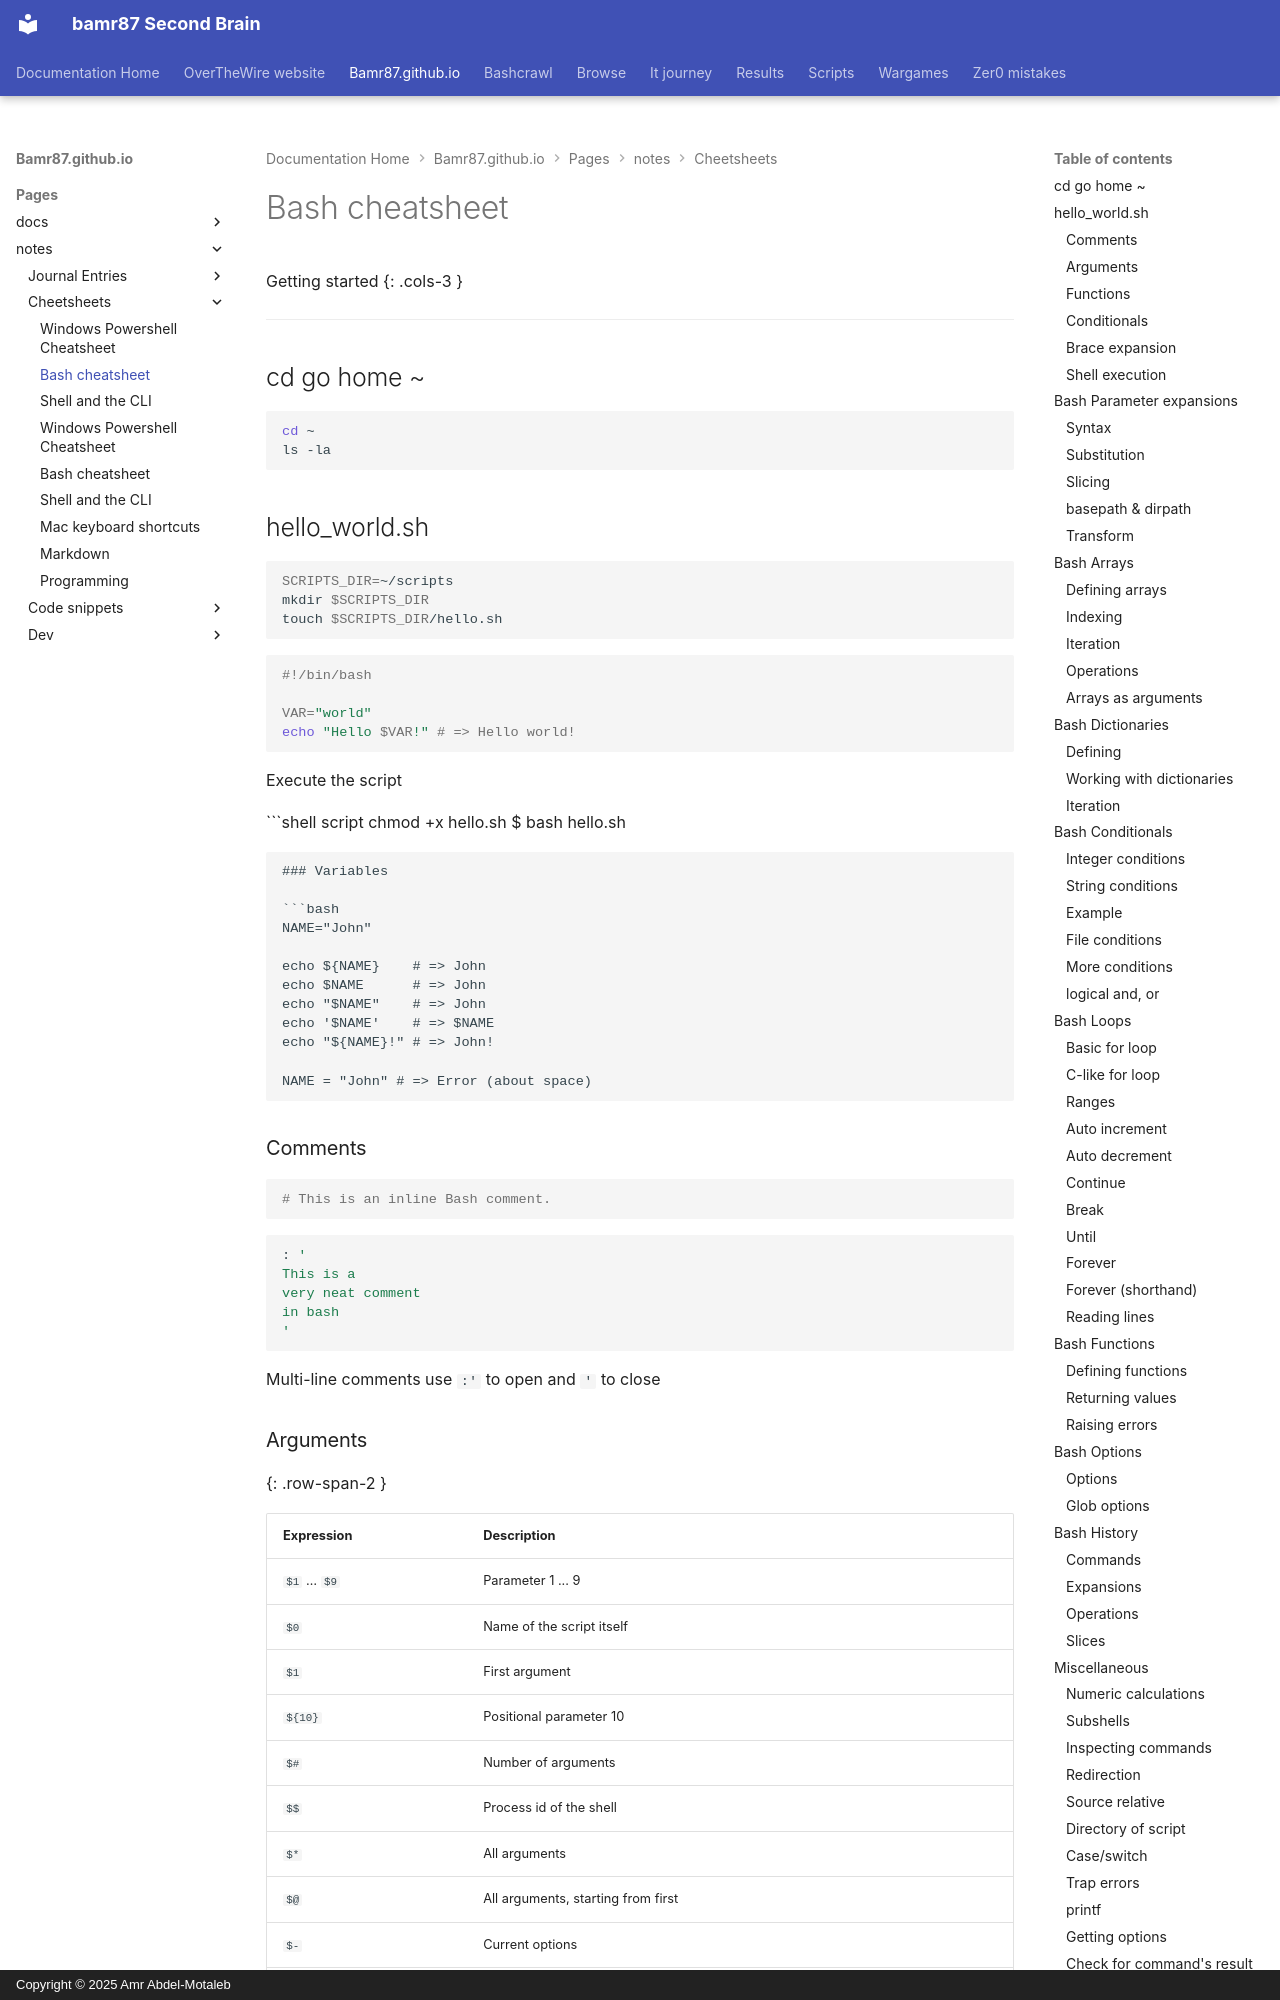

repository: bamr87/README · page: bamr87.github.io/pages/_notes/cheetsheets/Bash cheatsheet/index.html · generator: mkdocs · copyright: Copyright © 2025 Amr Abdel-Motaleb

---
TODO: create a cheatsheet layout based on devhints.io
created: 2023-12-15 04:10:54+00:00
date: 2024-05-14 15:14:49.051000+00:00
lastmod: 2024-05-14 15:14:49.051000+00:00
source_file: pages/_notes/cheetsheets/Bash cheatsheet.md
source_repo: bamr87/bamr87.github.io
source_url: https://github.com/bamr87/bamr87.github.io/blob/main/pages/_notes/cheetsheets/Bash
  cheatsheet.md
tags:
- bash
- linux
- script
- shell
title: Bash cheatsheet
updated: 2022-08-07 20:49:00+00:00
---

Getting started {: .cols-3 }

---------------

## cd go home ~

```shell
cd ~
ls -la
```


## hello_world.sh

```bash
SCRIPTS_DIR=~/scripts
mkdir $SCRIPTS_DIR
touch $SCRIPTS_DIR/hello.sh
```

```bash
#!/bin/bash

VAR="world"
echo "Hello $VAR!" # => Hello world!
```

Execute the script

```shell script
chmod +x hello.sh
$ bash hello.sh
```

### Variables

```bash
NAME="John"

echo ${NAME}    # => John
echo $NAME      # => John
echo "$NAME"    # => John
echo '$NAME'    # => $NAME
echo "${NAME}!" # => John!

NAME = "John" # => Error (about space)
```

### Comments

```bash
# This is an inline Bash comment.
```

```bash
: '
This is a
very neat comment
in bash
'
```

Multi-line comments use `:'` to open and `'` to close
